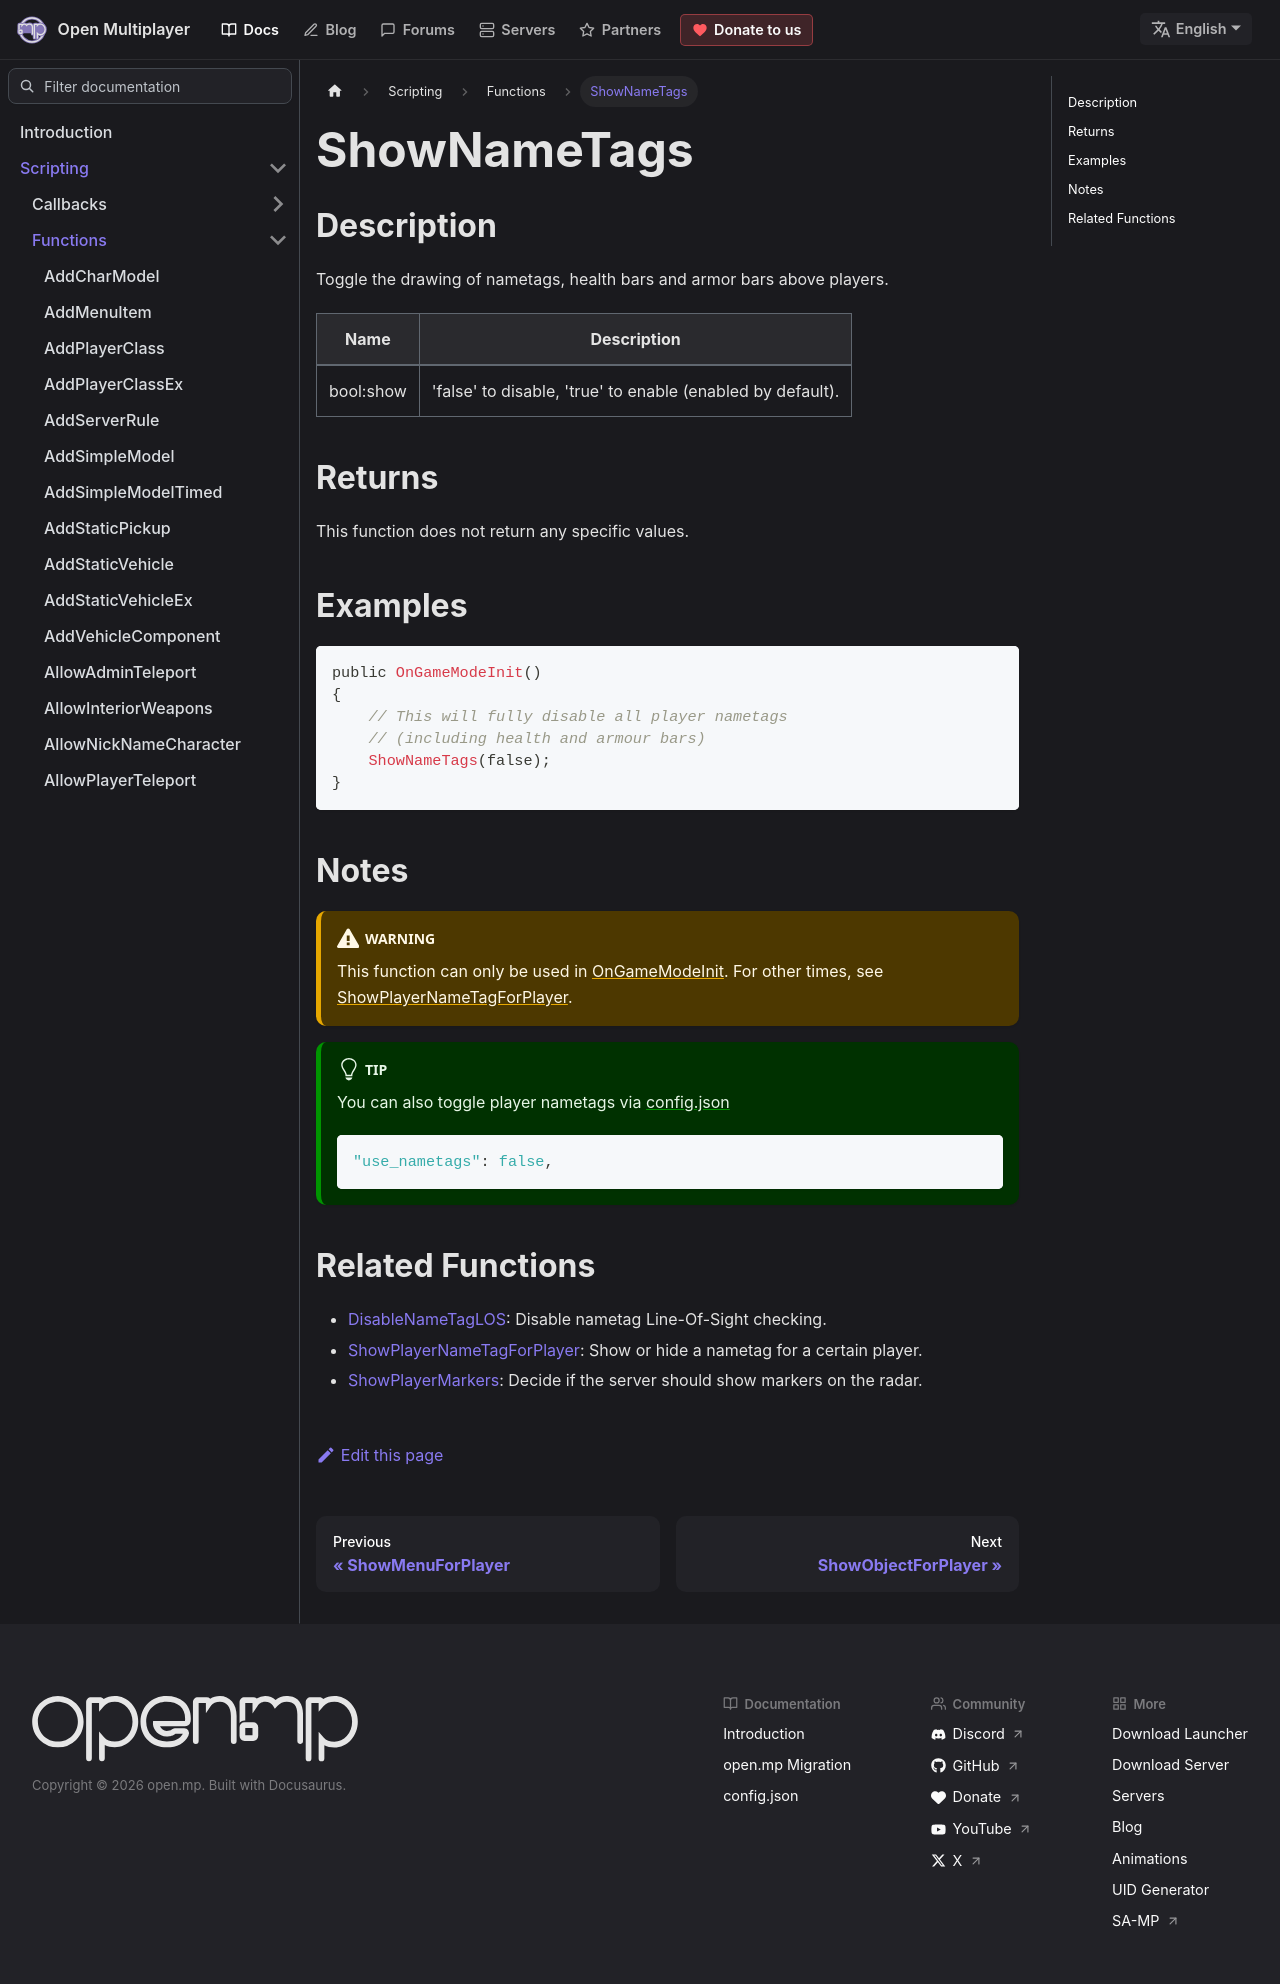

repository: openmultiplayer/web · page: docs/scripting/functions/ShowNameTags.html · generator: docusaurus

---
title: ShowNameTags
sidebar_label: ShowNameTags
description: Toggle the drawing of nametags, health bars and armor bars above players.
tags: []
---

## Description

Toggle the drawing of nametags, health bars and armor bars above players.

| Name      | Description                                                |
| --------- | ---------------------------------------------------------- |
| bool:show | 'false' to disable, 'true' to enable (enabled by default). |

## Returns

This function does not return any specific values.

## Examples

```c
public OnGameModeInit()
{
    // This will fully disable all player nametags
    // (including health and armour bars)
    ShowNameTags(false);
}
```

## Notes

:::warning

This function can only be used in [OnGameModeInit](../callbacks/OnGameModeInit). For other times, see [ShowPlayerNameTagForPlayer](ShowPlayerNameTagForPlayer).

:::

:::tip

You can also toggle player nametags via [config.json](../../server/config.json)

```json
"use_nametags": false,
```

:::

## Related Functions

- [DisableNameTagLOS](DisableNameTagLOS): Disable nametag Line-Of-Sight checking.
- [ShowPlayerNameTagForPlayer](ShowPlayerNameTagForPlayer): Show or hide a nametag for a certain player.
- [ShowPlayerMarkers](ShowPlayerMarkers): Decide if the server should show markers on the radar.
